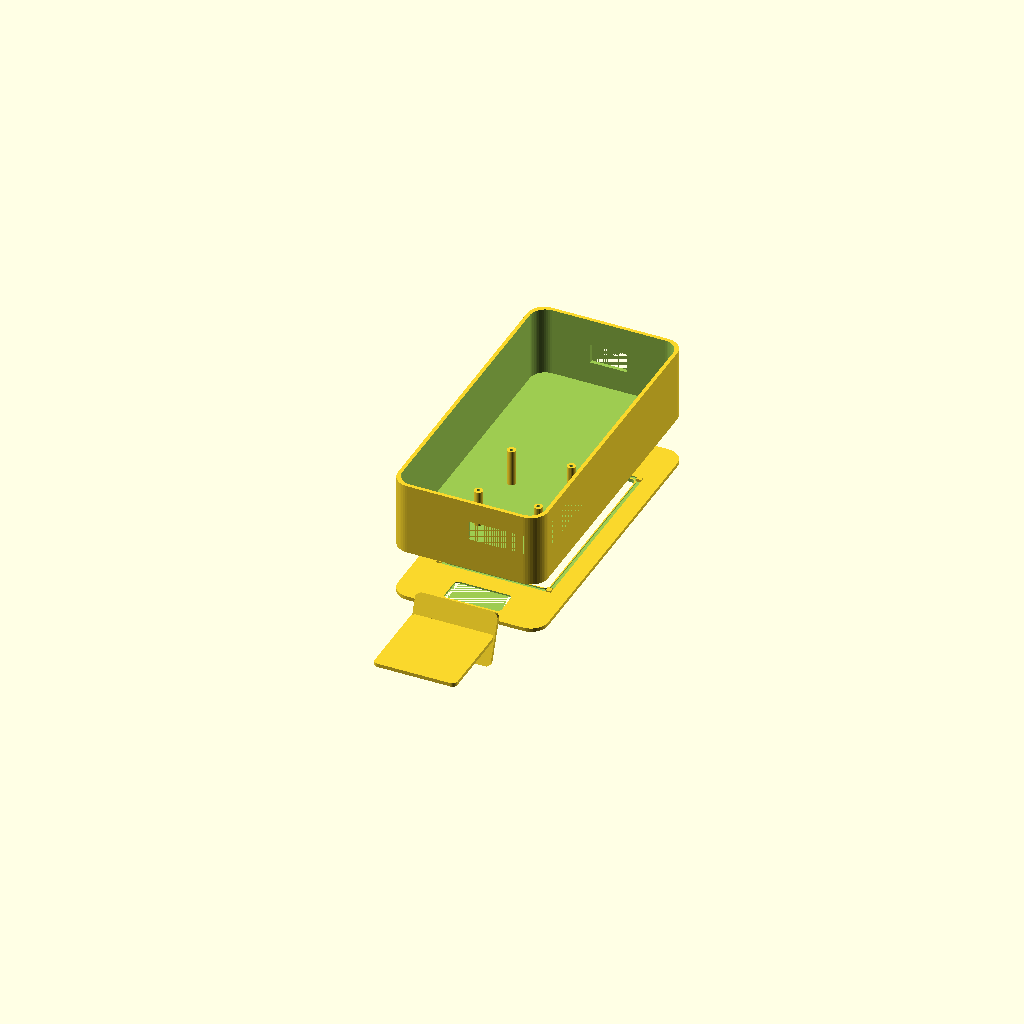
Cell 1: the model at its default parameters.
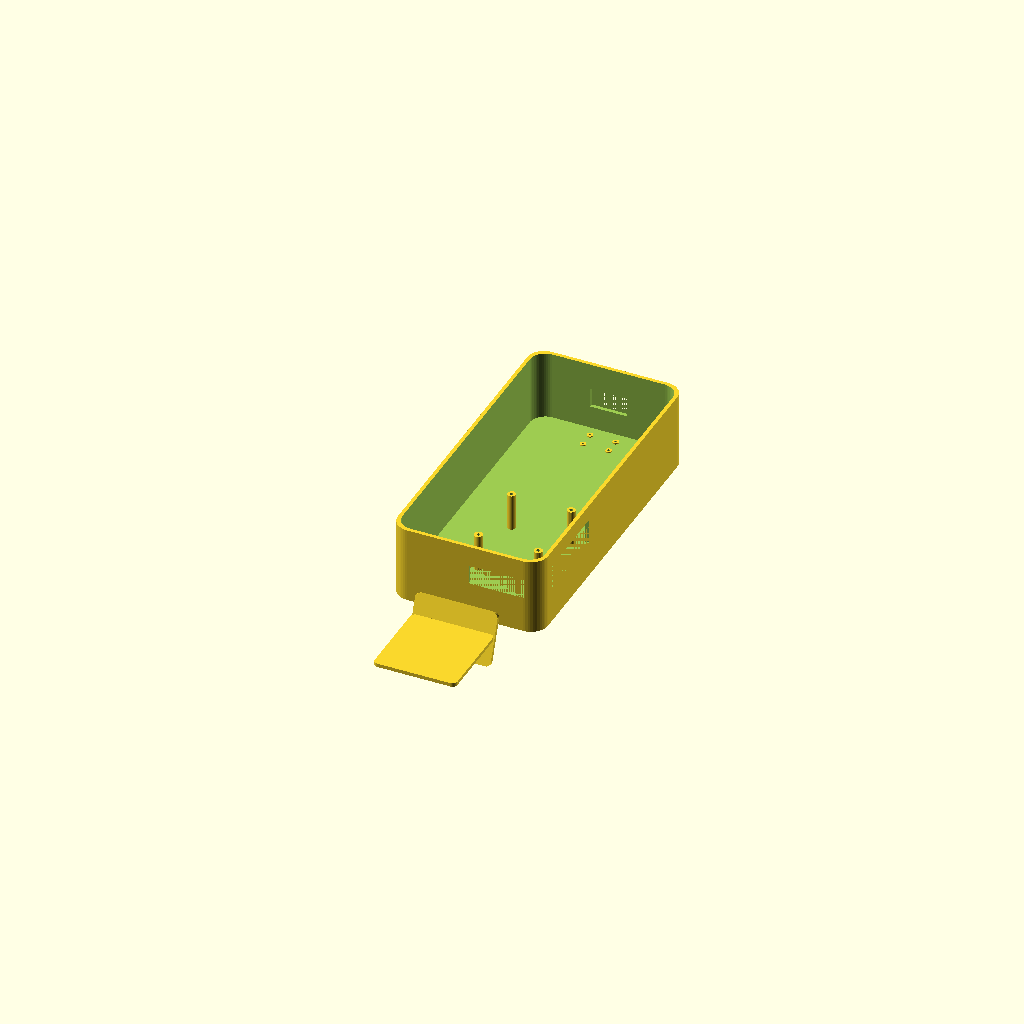
Cell 2 — exploded set to false, the other parameters unchanged.
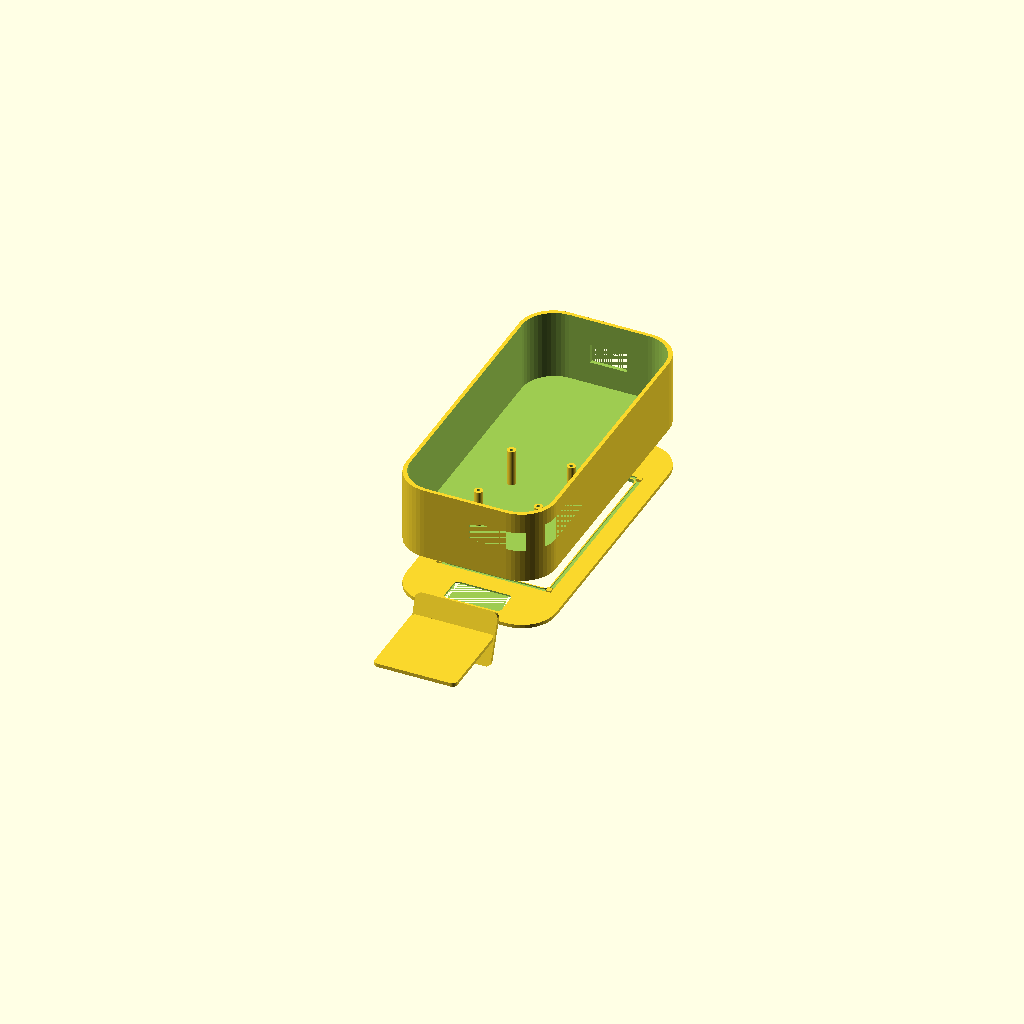
Cell 3: the same model with corner_r_bmo = 28.
One fixed orthographic camera (rotation 55°, 0°, 25°; colour scheme Cornfield) for every cell.
The OpenSCAD source (hardware/bmo-stand/bmo_stand.scad):
// ============================================================
// BMO STAND — variante ESTETICA BMO (personaje).
// Esquinas muy redondeadas y marco decorativo hundido alrededor
// de la pantalla, para recordar al contorno de cara de BMO. Mismos
// detalles funcionales que la variante estandar: pantalla en
// vertical, ojo de camara, ventana de modulo de voz, rejillas de
// altavoz y del active cooler, salida de cables, pie inclinado.
//
// Los parametros/medidas se editan en common.scad (compartido con
// standard_stand.scad) para no tener que actualizar dos archivos
// cuando midas las piezas reales.
// ============================================================
include <common.scad>

corner_r_bmo = 14;

exploded = true;
gap_z = exploded ? 40 : 0;

front_bezel(corner_r_bmo, rim_groove = true);

translate([0, 0, wall + gap_z])
    rear_shell(corner_r_bmo);

translate([0, -body_h/2 - 20, 0])
    stand_foot(corner_r_bmo);
Parameter table extracted from the source (name, type, default, range or options):
corner_r_bmo: number, default 14
exploded: bool, default true
